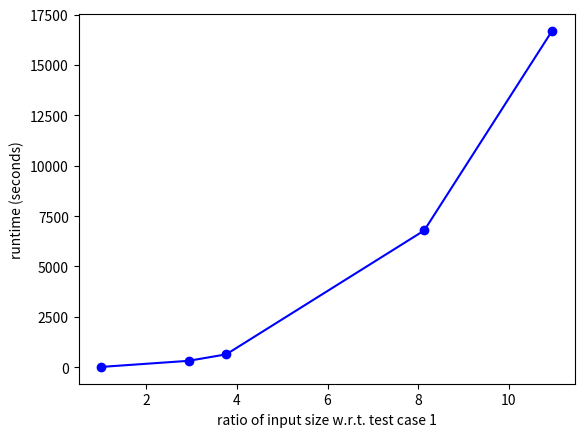

Source code (Python):
import matplotlib.pyplot as plt


cube1 = 557*569*577
area1 = 569*577
cube2 = 1558*1652*1780/cube1
area2 = 1652*1780/area1
cube3 = 1792*1825*2791/cube1
area3 = 1825*2791/area1
cube4 = 4391*4739*4724/cube1
area4 = 4739*4724/area1
cube5 = 6070*6305*6287/cube1
area5 = 6305*6287/area1

test1 = 557 + 569 + 577
test2 = (1558 + 1652 + 1780)/test1
test3 = (1792 + 1825 + 2791)/test1
test4 = (4391 + 4739 + 4724)/test1
test5 = (6070 + 6305 + 6287)/test1
x = [1.0, test2, test3, test4, test5]
#runtime_x = [1.0, cube2, cube3, cube4, cube5]
#mem_x = [1, area2, area3, area4, area5]
runtime_y = [13.386, 315.903, 637.294, 6783.62, 16686.1]
mem_y = [13, 101, 166, 721, 1264]

plt.plot(x, runtime_y, 'o-', color='blue')
plt.xlabel("ratio of input size w.r.t. test case 1")
plt.ylabel("runtime (seconds)")
plt.savefig("runtime.png")
#plt.ylabel("memory usage (MB)")
#plt.savefig("memory_usage.png")